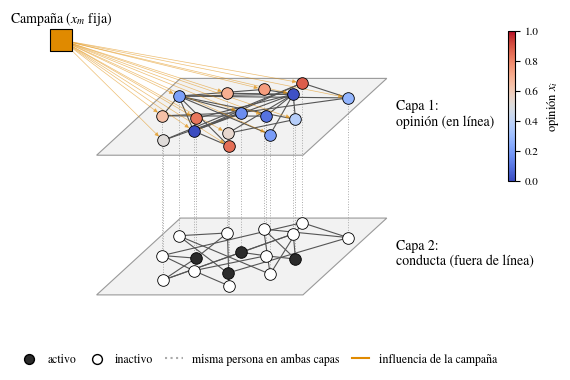

Python code for this plot: (Note: this script raises an exception after producing the figure.)
import numpy as np, networkx as nx, matplotlib as mpl
import matplotlib.pyplot as plt
from matplotlib import font_manager as fm
from matplotlib.patches import Polygon, FancyBboxPatch, FancyArrowPatch
for f in fm.findSystemFonts():
    if 'texgyretermes' in f: fm.fontManager.addfont(f)
mpl.rcParams.update({'font.family':'TeX Gyre Termes','mathtext.fontset':'stix','font.size':10,'pdf.fonttype':3})

# ---------- Figura 1: red de dos capas ----------
rng=np.random.default_rng(7)
n=16
pos=rng.uniform(0.08,0.92,(n,2))
# separar un poco los nodos
for _ in range(200):
    for i in range(n):
        d=pos[i]-pos; r=np.linalg.norm(d,axis=1); r[i]=1
        pos[i]+=0.002*np.sum(d[r<0.18]/r[r<0.18,None]**2,axis=0)*0.01
pos=np.clip(pos,0.06,0.94)
G1=nx.barabasi_albert_graph(n,2,seed=3)
G2=nx.random_regular_graph(3,n,seed=5)
x=rng.uniform(0,1,n)          # opiniones
s=rng.random(n)<0.35          # activos
def T(p,off): return np.array([p[0]*3.2+p[1]*1.3, p[1]*1.1+off])
off1,off2=2.0,0.0
fig,ax=plt.subplots(figsize=(6.5,3.9))
cmap=plt.cm.coolwarm
for off,lab in [(off1,'Capa 1: opinión (en línea)'),(off2,'Capa 2: conducta (fuera de línea)')]:
    c=[T(p,off) for p in [(0,0),(1,0),(1,1),(0,1)]]
    ax.add_patch(Polygon(c,closed=True,fc='#f2f2f2',ec='#999999',lw=0.8,zorder=0))
    ax.text(c[2][0]+0.15,c[2][1]-0.3,lab.replace(': ',':\n'),fontsize=10,va='top')
P1={i:T(pos[i],off1) for i in range(n)}; P2={i:T(pos[i],off2) for i in range(n)}
for i in range(n):
    ax.plot([P1[i][0],P2[i][0]],[P1[i][1],P2[i][1]],ls=':',c='#aaaaaa',lw=0.7,zorder=1)
for u,v in G1.edges(): ax.plot(*zip(P1[u],P1[v]),c='#555555',lw=0.8,zorder=2)
for u,v in G2.edges(): ax.plot(*zip(P2[u],P2[v]),c='#555555',lw=0.8,zorder=2)
for i in range(n):
    ax.scatter(*P1[i],s=70,c=[cmap(x[i])],ec='k',lw=0.6,zorder=4)
    ax.scatter(*P2[i],s=70,c='#2b2b2b' if s[i] else 'white',ec='k',lw=0.6,zorder=4)
# medio de la campaña
M=np.array([-0.55,3.65])
for i in range(n):
    ax.add_patch(FancyArrowPatch(M,P1[i],arrowstyle='-|>',mutation_scale=6,color='#e08a00',lw=0.5,alpha=0.55,shrinkA=9,shrinkB=4,zorder=3))
ax.scatter(*M,s=260,marker='s',c='#e08a00',ec='k',lw=0.8,zorder=5)
ax.text(M[0],M[1]+0.25,'Campaña ($x_m$ fija)',ha='center',fontsize=10)
# leyenda manual
ax.scatter([],[],s=50,c='#2b2b2b',ec='k',label='activo')
ax.scatter([],[],s=50,c='white',ec='k',label='inactivo')
ax.plot([],[],ls=':',c='#aaaaaa',label='misma persona en ambas capas')
ax.plot([],[],c='#e08a00',label='influencia de la campaña')
ax.legend(loc='lower left',bbox_to_anchor=(-0.02,-0.2),ncol=4,frameon=False,fontsize=8.5,handlelength=1.5,columnspacing=1)
sm=plt.cm.ScalarMappable(cmap=cmap,norm=plt.Normalize(0,1))
cb=fig.colorbar(sm,ax=ax,fraction=0.03,pad=0.01,shrink=0.5,anchor=(0,0.9))
cb.set_label('opinión $x_i$',fontsize=9); cb.ax.tick_params(labelsize=8)
ax.set_xlim(-1.2,6.3); ax.set_ylim(-0.3,4.0); ax.axis('off')
fig.savefig('figuras/red_dos_capas.png',dpi=300,bbox_inches='tight')

# ---------- helpers de diagramas ----------
def box(ax,xy,w,h,txt,fc='#f2f2f2',fs=9.5,ec='#555555'):
    ax.add_patch(FancyBboxPatch((xy[0]-w/2,xy[1]-h/2),w,h,boxstyle='round,pad=0.02,rounding_size=0.06',fc=fc,ec=ec,lw=0.8))
    ax.text(xy[0],xy[1],txt,ha='center',va='center',fontsize=fs,linespacing=1.15)
def arr(ax,a,b,txt=None,side='left',rad=0):
    ax.add_patch(FancyArrowPatch(a,b,arrowstyle='-|>',mutation_scale=9,color='#333333',lw=0.8,connectionstyle=f'arc3,rad={rad}'))
    if txt:
        mx,my=(a[0]+b[0])/2,(a[1]+b[1])/2
        ax.text(mx+(0.08 if side=='right' else -0.08),my,txt,fontsize=8.5,ha='left' if side=='right' else 'right',va='center',style='italic')

# ---------- Figura 2: un paso de la simulación ----------
fig,ax=plt.subplots(figsize=(6.3,4.6))
W,H=3.2,0.58
X=1.9
ys=[4.4,3.6,2.8,2.0,1.2,0.4]
txt=['Se elige una persona $i$ al azar en la capa 1\n(estos 4 cuadros se repiten $N$ veces)',
     'El algoritmo le muestra un vecino $j$:\nmás probable si piensa parecido ($\\gamma$)',
     '¿Sus opiniones están a menos de $\\epsilon$?',
     'Con probabilidad $p_m$, $i$ ve la campaña;\nsi está a menos de su umbral, se le acerca',
     'Se actualiza la capa 2: cada persona puede\nactivarse o dejar de estar activa',
     '¿Ya no cambia nada?']
fcs=['#f2f2f2','#f2f2f2','#fff4d6','#fde3c3','#e6e6e6','#fff4d6']
for y,t,f in zip(ys,txt,fcs): box(ax,(X,y),W,H,t,fc=f,fs=9)
for a,b in zip(ys[:-1],ys[1:]): arr(ax,(X,a-H/2),(X,b+H/2))
box(ax,(4.9,2.8),1.9,H,'Ambos promedian\nsus opiniones',fc='#dfeedd')
arr(ax,(X+W/2,2.8),(4.9-0.95,2.8)); ax.text(3.73,2.88,'sí',fontsize=8.5,style='italic',ha='center')
arr(ax,(4.9,2.8-H/2),(X+W/2,2.0+0.1),rad=-0.15)
ax.text(X-0.1,2.4,'no',fontsize=8.5,style='italic',ha='right')
box(ax,(4.9,0.4),1.9,H,'Fin: se guardan\nlas métricas',fc='#dfeedd')
arr(ax,(X+W/2,0.4),(4.9-0.95,0.4)); ax.text(3.73,0.48,'sí',fontsize=8.5,style='italic',ha='center')
ax.add_patch(FancyArrowPatch((X-W/2,0.4),(X-W/2,4.4),arrowstyle='-|>',mutation_scale=9,color='#333333',lw=0.8,connectionstyle='bar,fraction=-0.12'))
ax.text(X-W/2-0.95,2.4,'no:\nsiguiente\npaso',fontsize=8.5,style='italic',ha='center',va='center')
ax.set_xlim(-1.25,5.9); ax.set_ylim(0,4.8); ax.axis('off')
fig.savefig('figuras/paso_simulacion.png',dpi=300,bbox_inches='tight')

# ---------- Figura 3: flujo general del trabajo ----------
fig,ax=plt.subplots(figsize=(6.5,1.55))
labs=['Validación\ncampo medio,\n$N=100$','Red de\ndos capas,\n$N=1000$','Barrido de\nparámetros','Etiquetar el\nefecto de\ncada campaña','Predictor\n(aprendizaje\nautomático)']
xs=np.linspace(0.65,5.85,5)
for i,(xx,l) in enumerate(zip(xs,labs)):
    box(ax,(xx,0.55),1.12,0.95,l,fc=['#f2f2f2','#f2f2f2','#fde3c3','#fff4d6','#dfeedd'][i],fs=8.3)
    ax.text(xx,1.12,f'Objetivo {i+2}' if i<2 else ['Objetivo 4','Objetivo 5','Objetivo 5'][i-2],ha='center',fontsize=8,color='#666666')
for a,b in zip(xs[:-1],xs[1:]): arr(ax,(a+0.58,0.55),(b-0.58,0.55))
ax.set_xlim(0,6.5); ax.set_ylim(0.05,1.25); ax.axis('off')
fig.savefig('figuras/flujo_trabajo.png',dpi=300,bbox_inches='tight')
